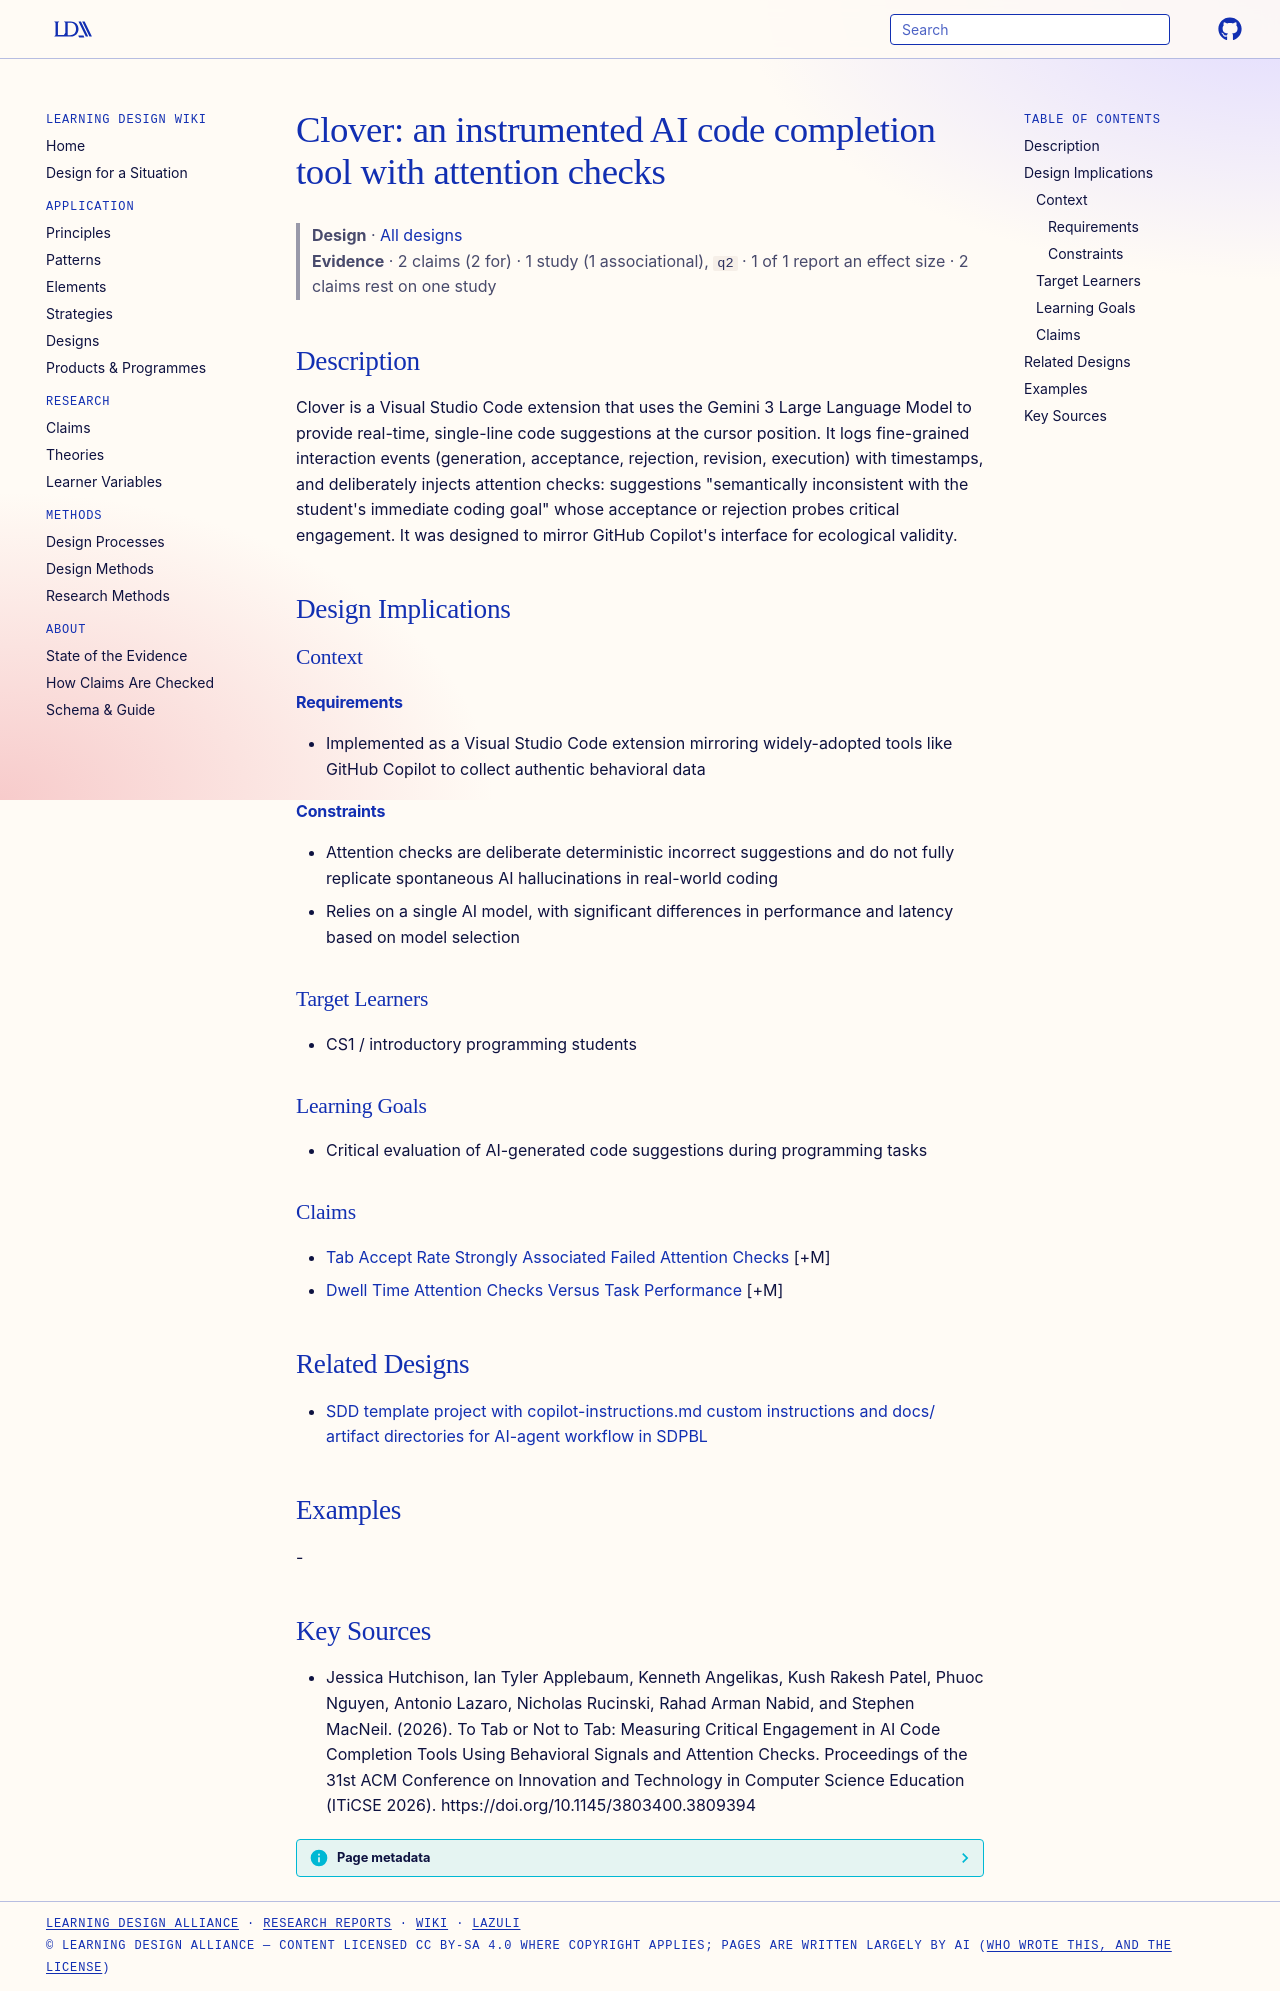

repository: Learning-Design-Alliance/learning-wiki · page: designs/clover-instrumented-code-completion-tool/index.html · generator: mkdocs

---
type: design
id: clover-instrumented-code-completion-tool
title: "Clover: an instrumented AI code completion tool with attention checks"
description: Clover is a Visual Studio Code extension that uses the Gemini 3 Large Language Model to provide real-time, single-line code suggestions at the cursor position.
status: review
generated:
  by: "process:settle-candidates"
  at: 2026-10-10
sources:
  - id: jessica-hutchison-2026
    resource: "https://doi.org/10.1145/3803400.3809394"
    title: "Jessica Hutchison, Ian Tyler Applebaum, Kenneth Angelikas, Kush Rakesh Patel, Phuoc Nguyen, Antonio Lazaro, Nicholas Rucinski, Rahad Arman Nabid, and Stephen MacNeil. (2026). To Tab or Not to Tab: Measuring Critical Engagement in AI Code Completion Tools Using Behavioral Signals and Attention Checks. Proceedings of the 31st ACM Conference on Innovation and Technology in Computer Science Education (ITiCSE 2026). https://doi.org/10.1145/3803400.3809394"
    author: Jessica Hutchison, Ian Tyler Applebaum, Kenneth Angelikas, Kush Rakesh Patel, Phuoc Nguyen, Antonio Lazaro, Nicholas Rucinski, Rahad Arman Nabid, and Stephen MacNeil
---

# Clover: an instrumented AI code completion tool with attention checks

> **Design** · [All designs](index.md)
> **Evidence** · 2 claims (2 for) · 1 study (1 associational), `q2` · 1 of 1 report an effect size · 2 claims rest on one study

## Description
Clover is a Visual Studio Code extension that uses the Gemini 3 Large Language Model to provide real-time, single-line code suggestions at the cursor position. It logs fine-grained interaction events (generation, acceptance, rejection, revision, execution) with timestamps, and deliberately injects attention checks: suggestions "semantically inconsistent with the student's immediate coding goal" whose acceptance or rejection probes critical engagement. It was designed to mirror GitHub Copilot's interface for ecological validity.

## Design Implications

### Context
#### Requirements
- Implemented as a Visual Studio Code extension mirroring widely-adopted tools like GitHub Copilot to collect authentic behavioral data
#### Constraints
- Attention checks are deliberate deterministic incorrect suggestions and do not fully replicate spontaneous AI hallucinations in real-world coding
- Relies on a single AI model, with significant differences in performance and latency based on model selection

### Target Learners
- CS1 / introductory programming students

### Learning Goals
- Critical evaluation of AI-generated code suggestions during programming tasks

### Claims
- [Tab Accept Rate Strongly Associated Failed Attention Checks](../claims/tab-accept-rate-strongly-associated-failed-attention-checks.md) [+M]
- [Dwell Time Attention Checks Versus Task Performance](../claims/dwell-time-attention-checks-versus-task-performance.md) [+M]

## Related Designs

- [SDD template project with copilot-instructions.md custom instructions and docs/ artifact directories for AI-agent workflow in SDPBL](sdd-template-project-copilot-instructions.md)

## Examples
-

## Key Sources
- Jessica Hutchison, Ian Tyler Applebaum, Kenneth Angelikas, Kush Rakesh Patel, Phuoc Nguyen, Antonio Lazaro, Nicholas Rucinski, Rahad Arman Nabid, and Stephen MacNeil. (2026). To Tab or Not to Tab: Measuring Critical Engagement in AI Code Completion Tools Using Behavioral Signals and Attention Checks. Proceedings of the 31st ACM Conference on Innovation and Technology in Computer Science Education (ITiCSE 2026). https://doi.org/10.1145/3803400.3809394
